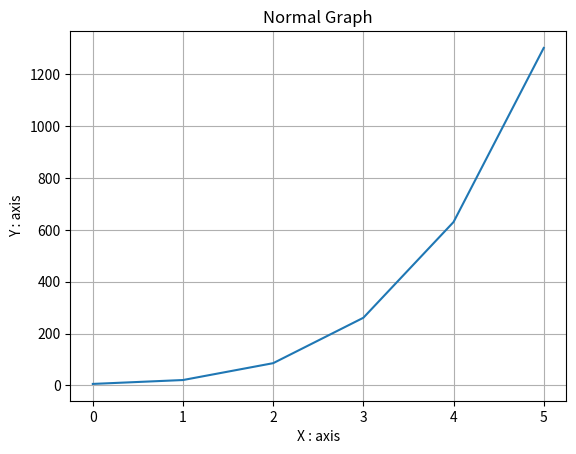

Write the Python code that produced this figure.
import  matplotlib.pyplot as plt

x = [1,2,3,4,5,6]
ans = []
for i in x:
    y = (i**4)+5 # y=(x^4)+5
    ans.append(y)
    
print("Input values: ", x)  
print("Calculated values:", ans)
plt.plot(ans)
plt.title("Normal Graph")
plt.xlabel('X : axis')
plt.ylabel('Y : axis')
plt.grid()
plt.show()